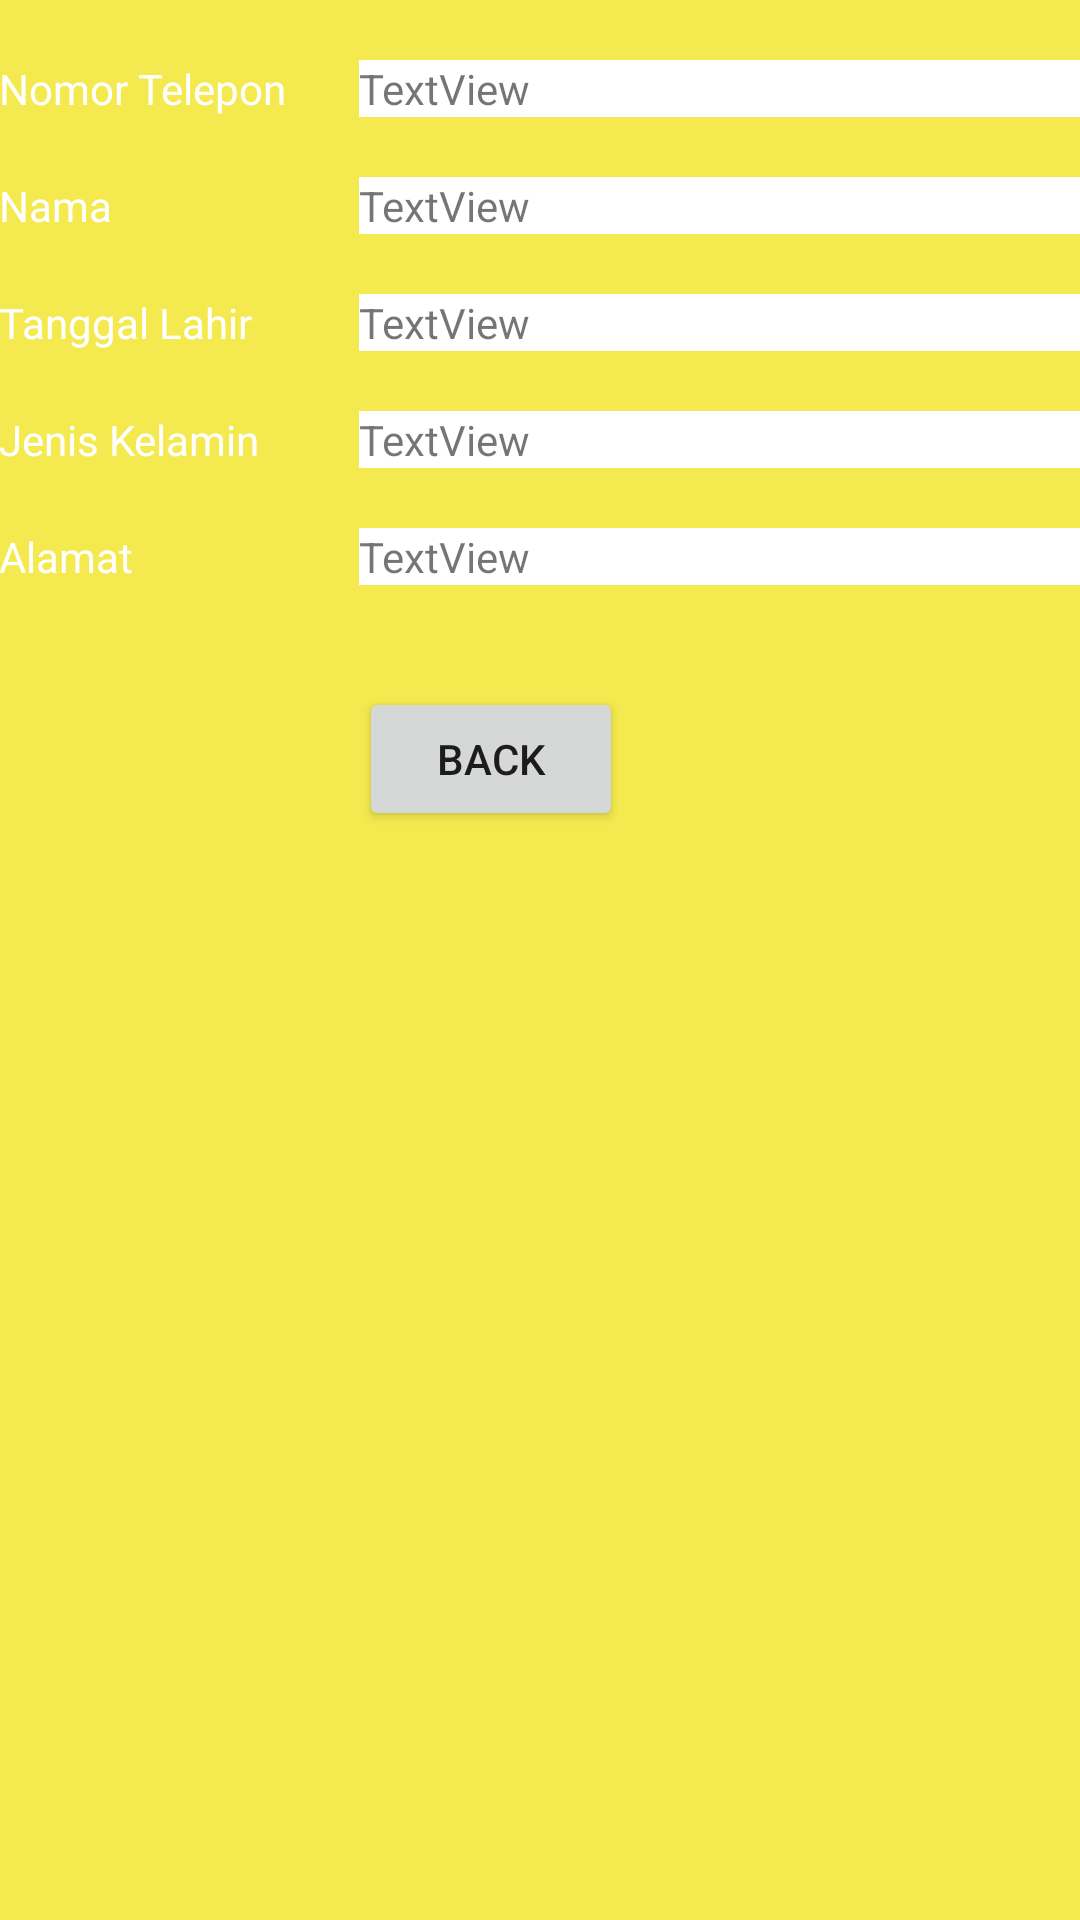

Produce the Android XML layout that renders to this screen, including the resource entries it uses.
<!-- AndroidManifest.xml: application theme AppTheme -->
<!-- res/layout/activity_lihat_biodata.xml -->
<?xml version="1.0" encoding="utf-8"?>
<RelativeLayout xmlns:android="http://schemas.android.com/apk/res/android"
    xmlns:tools="http://schemas.android.com/tools"
    android:layout_width="match_parent"
    android:layout_height="match_parent"
    android:background="@color/colorHitam"
    android:paddingBottom="@dimen/activity_vertical_margin"
    android:paddingLeft="@dimen/activity_horizontal_margin"
    android:paddingRight="@dimen/activity_horizontal_margin"
    android:paddingTop="@dimen/activity_vertical_margin"
    tools:context=".LihatBiodata" >

    <TextView
        android:id="@+id/textView1"
        android:layout_width="match_parent"
        android:layout_height="wrap_content"
        android:layout_alignParentRight="true"
        android:layout_alignParentTop="true"
        android:layout_marginLeft="120dp"
        android:layout_marginTop="20dp"
        android:background="#fff"
        android:text="TextView" />

    <TextView
        android:id="@+id/textView2"
        android:layout_width="match_parent"
        android:layout_height="wrap_content"
        android:layout_alignRight="@+id/textView1"
        android:layout_below="@+id/textView1"
        android:layout_marginLeft="120dp"
        android:layout_marginTop="20dp"
        android:background="#fff"
        android:text="TextView" />

    <TextView
        android:id="@+id/textView3"
        android:layout_width="match_parent"
        android:layout_height="wrap_content"
        android:layout_alignLeft="@+id/textView2"
        android:layout_below="@+id/textView2"
        android:layout_marginLeft="0dp"
        android:layout_marginTop="20dp"
        android:background="#fff"
        android:text="TextView" />

    <TextView
        android:id="@+id/textView4"
        android:layout_width="match_parent"
        android:layout_height="wrap_content"
        android:layout_alignLeft="@+id/textView3"
        android:layout_below="@+id/textView3"
        android:layout_marginLeft="0dp"
        android:layout_marginTop="20dp"
        android:background="#fff"
        android:text="TextView" />

    <TextView
        android:id="@+id/textView5"
        android:layout_width="match_parent"
        android:layout_height="wrap_content"
        android:layout_alignRight="@+id/textView4"
        android:layout_below="@+id/textView4"
        android:layout_marginLeft="120dp"
        android:layout_marginTop="20dp"
        android:background="#fff"
        android:text="TextView" />

    <TextView
        android:id="@+id/TextView05"
        android:layout_width="wrap_content"
        android:layout_height="wrap_content"
        android:layout_alignBaseline="@+id/textView5"
        android:layout_alignBottom="@+id/textView5"
        android:layout_alignLeft="@+id/TextView03"
        android:textColor="#ffff"
        android:text="Alamat" />

    <TextView
        android:id="@+id/TextView03"
        android:layout_width="wrap_content"
        android:layout_height="wrap_content"
        android:layout_alignBaseline="@+id/textView4"
        android:layout_alignBottom="@+id/textView4"
        android:layout_alignLeft="@+id/TextView04"
        android:textColor="#ffff"
        android:text="Jenis Kelamin" />

    <TextView
        android:id="@+id/TextView04"
        android:layout_width="wrap_content"
        android:layout_height="wrap_content"
        android:layout_alignBaseline="@+id/textView3"
        android:layout_alignBottom="@+id/textView3"
        android:layout_alignLeft="@+id/TextView02"
        android:textColor="#ffff"
        android:text="Tanggal Lahir" />

    <TextView
        android:id="@+id/TextView02"
        android:layout_width="wrap_content"
        android:layout_height="wrap_content"
        android:layout_alignBaseline="@+id/textView2"
        android:layout_alignBottom="@+id/textView2"
        android:layout_alignLeft="@+id/TextView01"
        android:textColor="#ffff"
        android:text="Nama" />

    <TextView
        android:id="@+id/TextView01"
        android:layout_width="wrap_content"
        android:layout_height="wrap_content"
        android:layout_above="@+id/textView2"
        android:layout_alignParentLeft="true"
        android:textColor="#ffff"
        android:text="Nomor Telepon" />

    <Button
        android:id="@+id/button1"
        android:layout_width="wrap_content"
        android:layout_height="wrap_content"
        android:layout_alignLeft="@+id/TextView05"
        android:layout_below="@+id/TextView05"
        android:layout_marginLeft="120dp"
        android:layout_marginTop="34dp"
        android:text="Back" />

</RelativeLayout>
<!-- resources referenced by this layout -->
<resources>
  <color name="colorHitam">#F4E94E</color>
  <style name="AppTheme" parent="Theme.AppCompat.Light.DarkActionBar">
          
      </style>
</resources>
